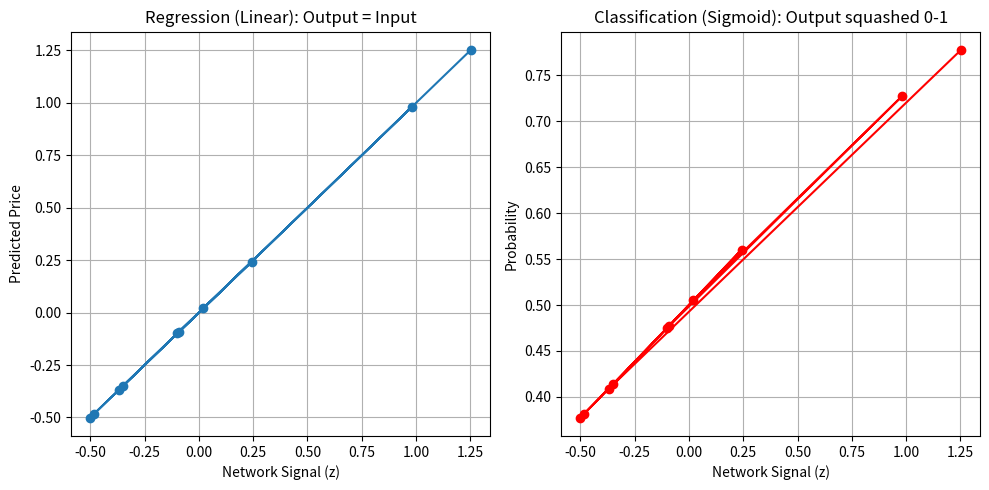

The matplotlib source for this figure:
import numpy as np
import matplotlib.pyplot as plt

# 1. Mock Data
# Input features: [Size, Age] for house; [Usage, Complaints] for churn
X = np.random.randn(10, 2) 

# Weights (Simulating a trained network's last layer)
W = np.array([0.5, -0.5])
b = 0.1

# 2. Case A: House Price (Regression)
# We want a continuous number (e.g., $200k, $500k)
# Activation: Linear (Identity)
z = np.dot(X, W) + b
y_price = z # No activation

print("--- House Prices (Regression) ---")
print(f"Raw Output (z): {y_price[:3]} (Can be negative/positive, unbounded)")

# 3. Case B: Customer Churn (Classification)
# We want a probability between 0 and 1
# Activation: Sigmoid
def sigmoid(x):
    return 1 / (1 + np.exp(-x))

y_prob = sigmoid(z)

print("\n--- Churn Probability (Classification) ---")
print(f"Sigmoid Output: {y_prob[:3]} (Bound between 0 and 1)")

# Visualizing the Transformation
plt.figure(figsize=(10, 5))

plt.subplot(1, 2, 1)
plt.plot(z, z, 'o-')
plt.title("Regression (Linear): Output = Input")
plt.xlabel("Network Signal (z)")
plt.ylabel("Predicted Price")
plt.grid()

plt.subplot(1, 2, 2)
plt.plot(z, y_prob, 'ro-')
plt.title("Classification (Sigmoid): Output squashed 0-1")
plt.xlabel("Network Signal (z)")
plt.ylabel("Probability")
plt.grid()

plt.tight_layout()
plt.show()